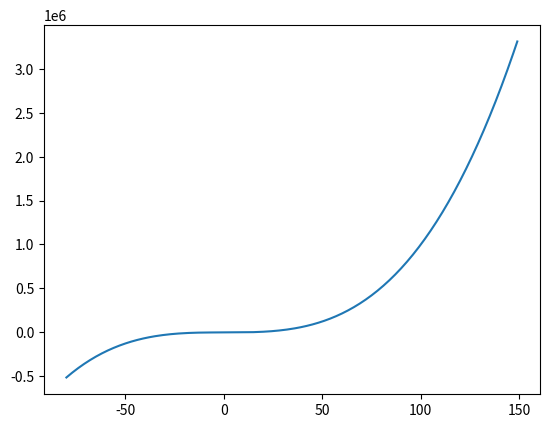

This figure's Python source:
#3次方函数
import matplotlib.pyplot as plt
import numpy as np

x = np.arange(-80,150)
y = x ** 3

plt.plot(x,y)
plt.show()

# x1 = np.arange(0,81)
# x2 = np.arange(-80,0)
# y1 = x1 ** 4
# y2 = x2 ** 4
# plt.plot(x1,y1)
# plt.show()
# plt.plot(x2,y2)
# plt.show()